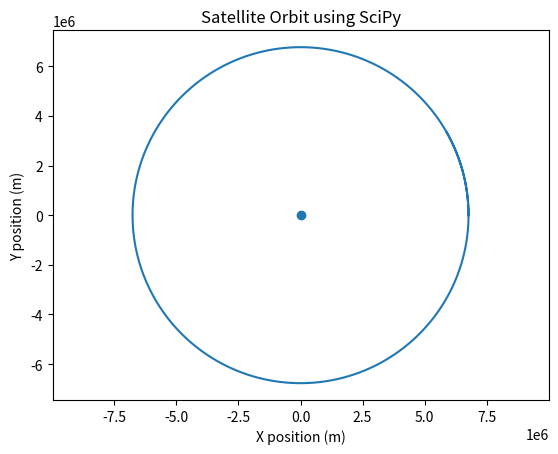

Recreate this plot in Python.
import numpy as np
from scipy.integrate import solve_ivp
import matplotlib.pyplot as plt

G = 6.67430e-11
M = 5.972e24

def orbit(t, state):

    x, y, vx, vy = state

    r = np.sqrt(x**2 + y**2)

    ax = -G * M * x / r**3
    ay = -G * M * y / r**3

    return [vx, vy, ax, ay]


earth_radius = 6_371_000
altitude = 400_000

r = earth_radius + altitude

velocity = np.sqrt(G * M / r)

initial_state = [
    r,
    0,
    0,
    velocity
]

result = solve_ivp(
    orbit,
    [0, 6000],
    initial_state,
    max_step=10
)

x = result.y[0]
y = result.y[1]

plt.plot(x, y)
plt.scatter(0, 0)

plt.axis("equal")
plt.xlabel("X position (m)")
plt.ylabel("Y position (m)")
plt.title("Satellite Orbit using SciPy")

plt.show()
